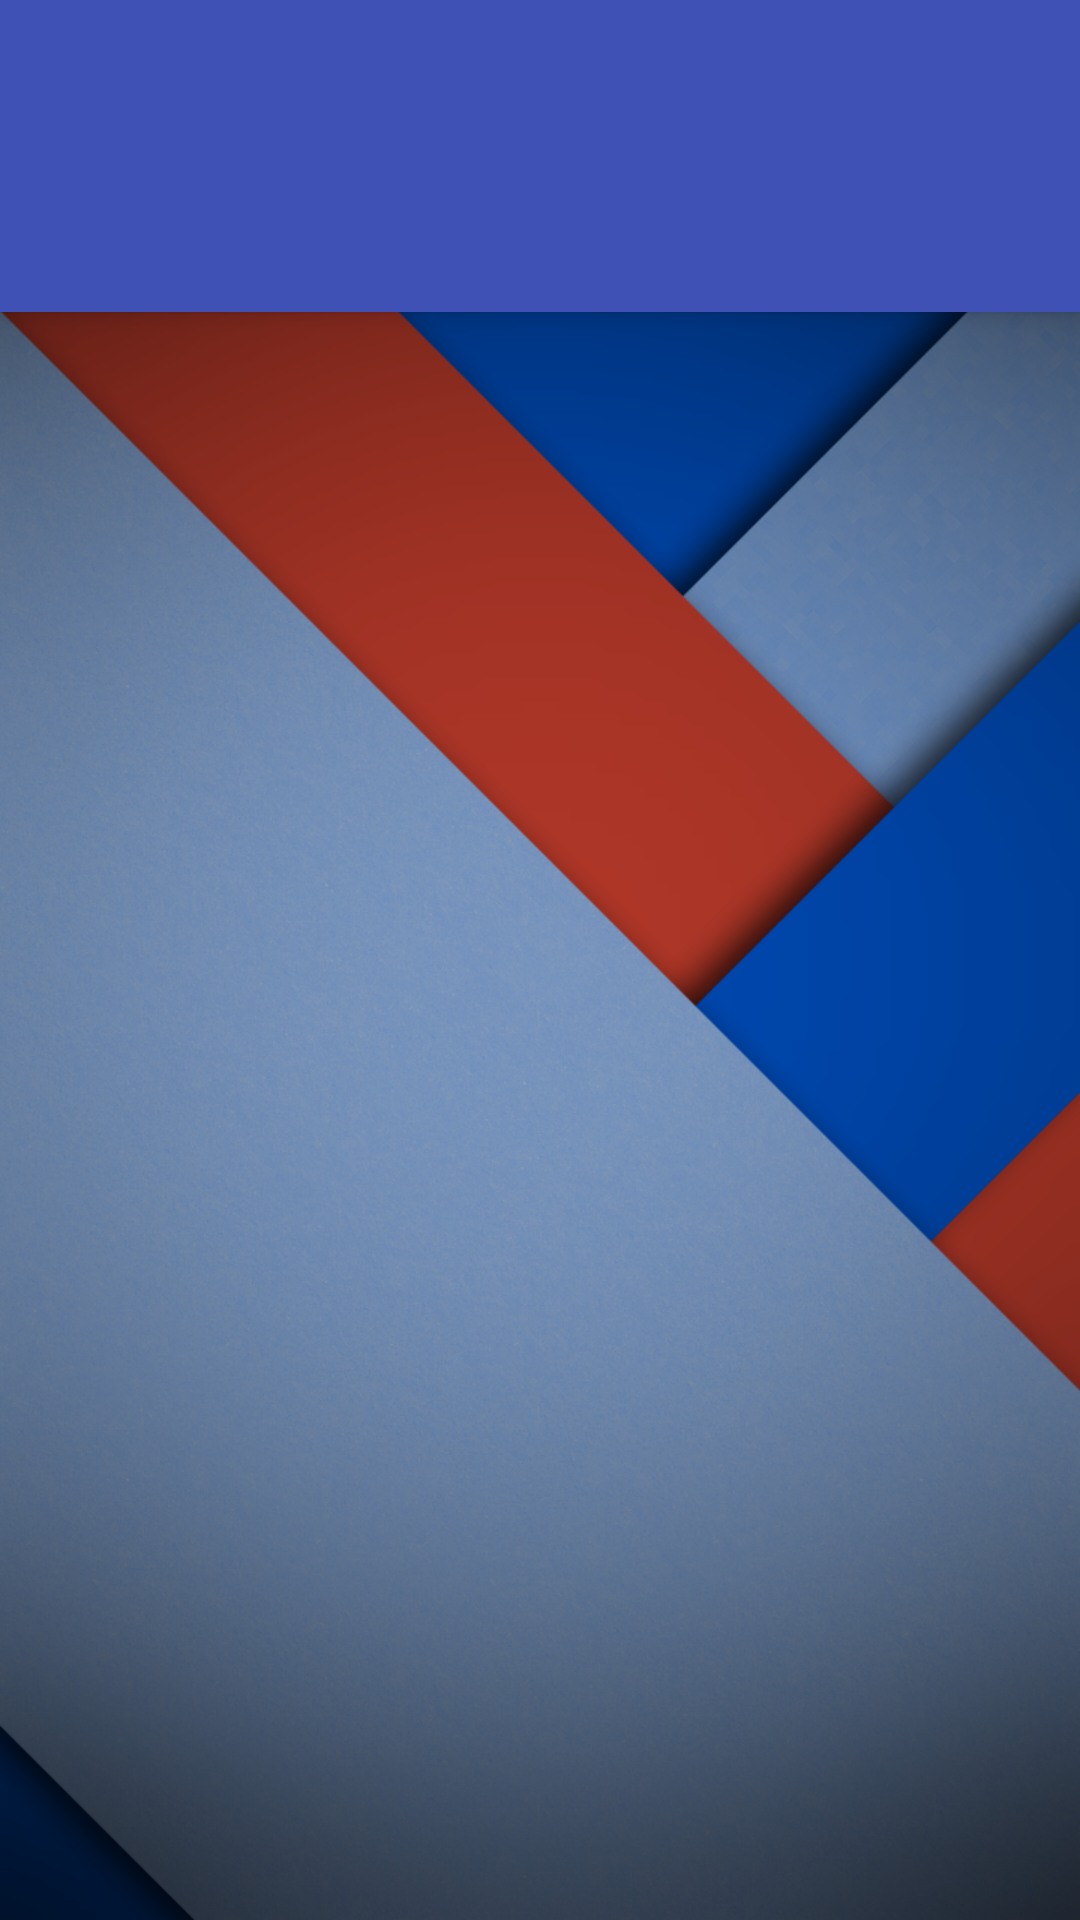

Write the Android layout XML for this screen, with the resource values it uses.
<!-- AndroidManifest.xml: application theme MyMaterialTheme -->
<!-- res/layout/activity_main.xml -->
<android.support.design.widget.CoordinatorLayout
    xmlns:android="http://schemas.android.com/apk/res/android"
    xmlns:app="http://schemas.android.com/apk/res-auto"
    android:layout_width="match_parent"
    android:background="@drawable/great"
    android:layout_height="match_parent">

    <android.support.design.widget.AppBarLayout
        android:layout_width="match_parent"
        android:layout_height="wrap_content"
        android:theme="@style/ThemeOverlay.AppCompat.Dark.ActionBar">

        <android.support.v7.widget.Toolbar
            android:id="@+id/toolbar"
            android:layout_width="match_parent"
            android:layout_height="?attr/actionBarSize"
            android:background="?attr/colorPrimary"
            app:layout_scrollFlags="scroll|enterAlways"
            app:popupTheme="@style/ThemeOverlay.AppCompat.Light" />

        <android.support.design.widget.TabLayout
            android:id="@+id/tabs"
            android:layout_width="match_parent"
            android:layout_height="wrap_content"
            app:tabMode="fixed"
            app:tabGravity="fill"/>
    </android.support.design.widget.AppBarLayout>

    <android.support.v4.view.ViewPager
        android:id="@+id/viewpager"
        android:layout_width="match_parent"
        android:layout_height="match_parent"
        app:layout_behavior="@string/appbar_scrolling_view_behavior" />
</android.support.design.widget.CoordinatorLayout>
<!-- resources referenced by this layout -->
<resources>
  <!-- drawable great: png bitmap (drawable, 820612 bytes) -->
  <style name="MyMaterialTheme" parent="MyMaterialTheme.Base">
  
      </style>
  <style name="MyMaterialTheme.Base" parent="Theme.AppCompat.Light.DarkActionBar">
          <item name="windowNoTitle">true</item>
          <item name="windowActionBar">false</item>
          <item name="colorPrimary">@color/colorPrimary</item>
          <item name="colorPrimaryDark">@color/colorPrimaryDark</item>
          <item name="colorAccent">@color/colorAccent</item>
      </style>
  <color name="colorPrimary">#3F51B5</color>
  <color name="colorPrimaryDark">#303F9F</color>
  <color name="colorAccent">#FF4081</color>
</resources>
